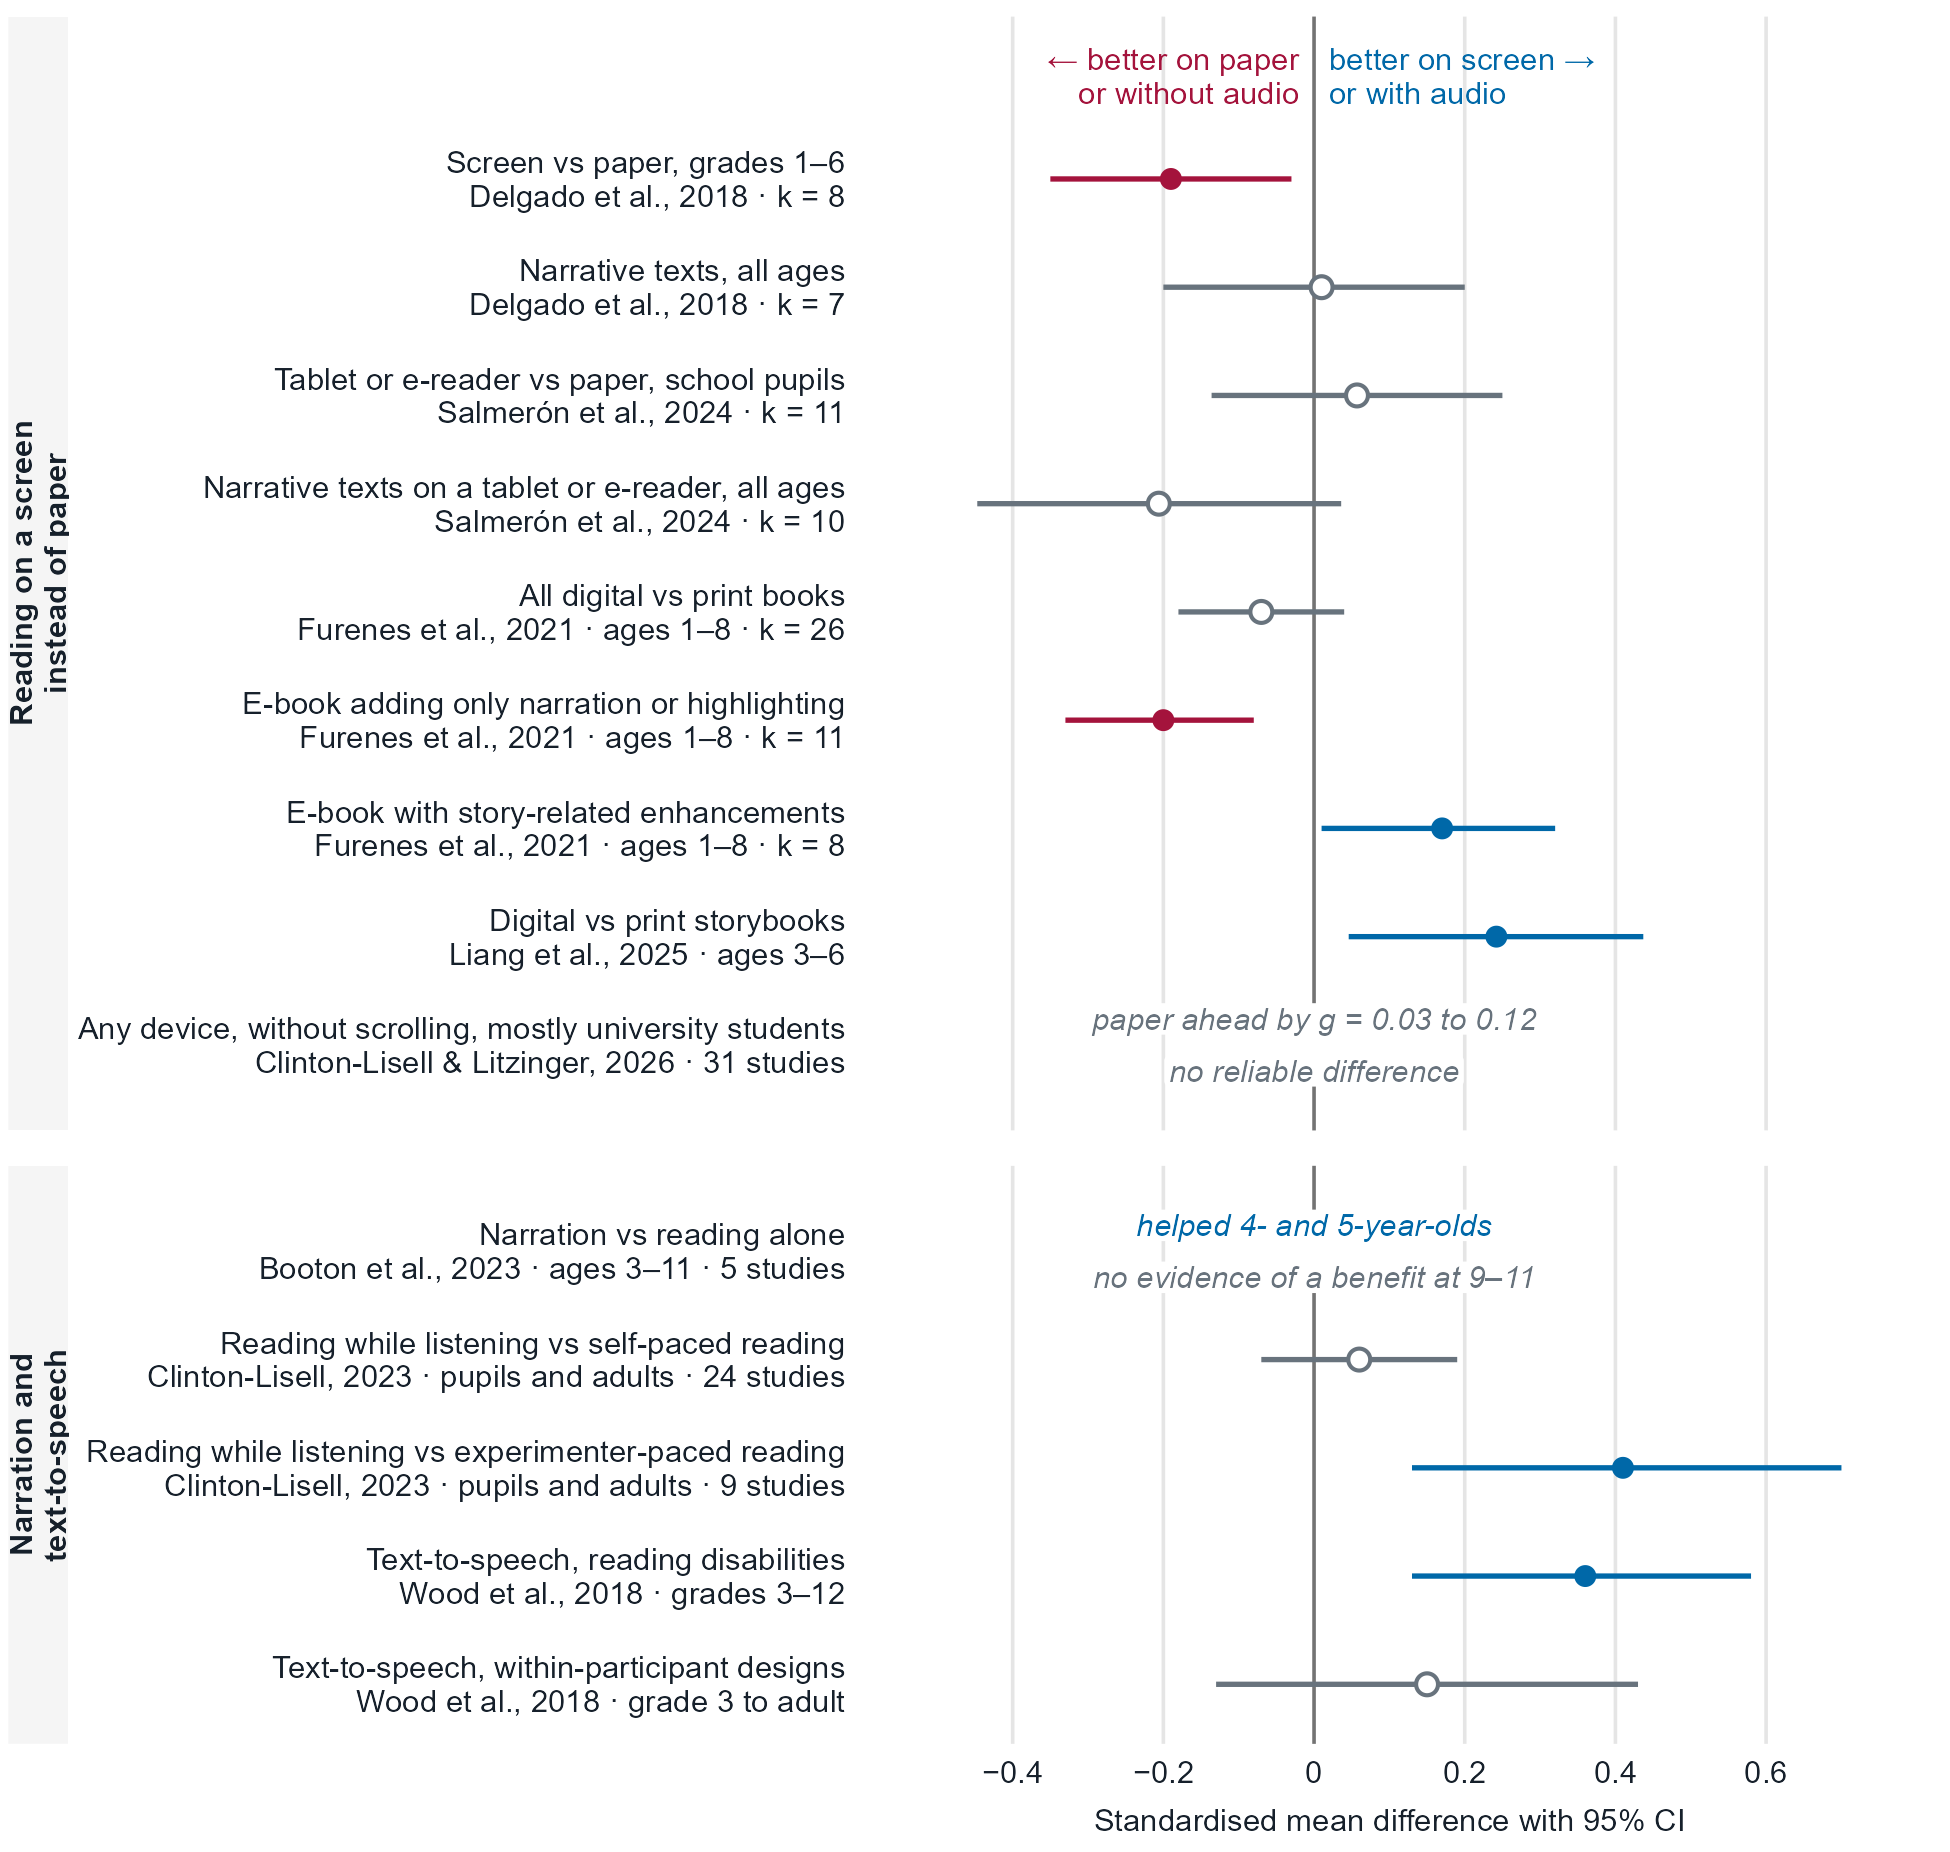

Data behind this chart, as committed beside it:
group, label, source, estimate, lo, hi, verdict, verdict_dir, metric, outcome, population, location, bibkey, doi, checked_against
Reading on a screen instead of paper, Screen vs paper, grades 1–6, Delgado et al., 2018 · k = 8, -0.19, -0.35, -0.03, , , g, reading comprehension, grades 1 to 6, one level of the educatio…, Table 1, p. 32, participants' educationa…, delgadoDontThrowAway2018, 10.1016/j.edurev.2018.09.003, Publisher PDF in Zotero storage (folder …
Reading on a screen instead of paper, Narrative texts, all ages, Delgado et al., 2018 · k = 7, 0.01, -0.20, 0.20, , , g, reading comprehension, all ages, comparisons that used narrativ…, Table 1, p. 32, text genre: narrative (i…, delgadoDontThrowAway2018, 10.1016/j.edurev.2018.09.003, Publisher PDF in Zotero storage (folder …
Reading on a screen instead of paper, Tablet or e-reader vs paper, school pupi…, Salmerón et al., 2024 · k = 11, 0.057, -0.136, 0.250, , , g, reading comprehension, primary and secondary school pupils, stu…, Table 1, academic level (manuscript p. 4…, salmeronReadingComprehensionHandheld2024, 10.1037/edu0000830, Authors' manuscript posted at https://ww…
Reading on a screen instead of paper, Narrative texts on a tablet or e-reader,…, Salmerón et al., 2024 · k = 10, -0.206, -0.447, 0.036, , , g, reading comprehension, all ages, studies with between-participa…, Table 1, text genre (manuscript p. 45): …, salmeronReadingComprehensionHandheld2024, 10.1037/edu0000830, Authors' manuscript posted at uv.es (as …
Reading on a screen instead of paper, All digital vs print books, Furenes et al., 2021 · ages 1–8 · k = 26, -0.07, -0.18, 0.04, , , g, story comprehension, children aged 1 to 8, 26 studies once th…, Table 2, p. 501, overall (k counts studi…, furenesComparisonChildrensReading2021, 10.3102/0034654321998074, Publisher PDF in Zotero storage (folder …
Reading on a screen instead of paper, E-book adding only narration or highligh…, Furenes et al., 2021 · ages 1–8 · k = 11, -0.20, -0.33, -0.08, , , g, story comprehension, children aged 1 to 8; digital books that…, Table 2, p. 501, no enhancements. The te…, furenesComparisonChildrensReading2021, 10.3102/0034654321998074, Publisher PDF in Zotero storage (folder …
Reading on a screen instead of paper, E-book with story-related enhancements, Furenes et al., 2021 · ages 1–8 · k = 8, 0.17, 0.01, 0.32, , , g, story comprehension, children aged 1 to 8; digital books whos…, Table 2, p. 501, story-related enhanceme…, furenesComparisonChildrensReading2021, 10.3102/0034654321998074, Publisher PDF in Zotero storage (folder …
Reading on a screen instead of paper, Digital vs print storybooks, Liang et al., 2025 · ages 3–6, 0.242, 0.046, 0.437, , , g, story comprehension, children aged 3 to 6 with typical langua…, Results, Overall Effect Analysis: g+ = 0…, liangComparativeImpactDigital2025, 10.1007/s13158-024-00410-4, Publisher's full-text web page (link.spr…
Reading on a screen instead of paper, Any device, without scrolling, mostly un…, Clinton-Lisell & Litzinger, 2026 · 31 st…, , , , paper ahead by g = 0.03 to 0.12;no relia…, neutral;neutral, g, reading comprehension, a network meta-analysis of 56 studies wi…, Abstract: where scrolling was not necess…, clintonlisellDecodingDigitalReading2026, 10.1007/s10639-025-13843-8, Publisher's full-text web page and its T…
Narration and text-to-speech, Narration vs reading alone, Booton et al., 2023 · ages 3–11 · 5 stud…, , , , helped 4- and 5-year-olds;no evidence of…, positive;neutral, , story comprehension, children aged 3 to 11 (p. 406); a narrat…, p. 412: compared with reading independen…, bootonImpactMobileApplication2023, 10.1080/09588221.2021.1930057, Publisher PDF in Zotero storage (folder …
Narration and text-to-speech, Reading while listening vs self-paced re…, Clinton-Lisell, 2023 · pupils and adults…, 0.06, -0.07, 0.19, , , g, reading comprehension, 30 studies in all, with samples of schoo…, Results, p. 145, and abstract, p. 133: s…, clintonlisellDoesReadingWhile2023, , ERIC full text EJ1403866 of the publishe…
Narration and text-to-speech, Reading while listening vs experimenter-…, Clinton-Lisell, 2023 · pupils and adults…, 0.41, 0.13, 0.70, , , g, reading comprehension, 30 studies in all, with samples of schoo…, Results, pp. 145-146, and abstract, p. 1…, clintonlisellDoesReadingWhile2023, , ERIC full text EJ1403866 of the publishe…
Narration and text-to-speech, Text-to-speech, reading disabilities, Wood et al., 2018 · grades 3–12, 0.36, 0.13, 0.58, , , g, reading comprehension, students with reading disabilities in gr…, Results, after Figure 1: 'if we only ana…, woodUseTexttoSpeech2018, 10.1177/0022219416688170, Author manuscript PMC5494021 (pmc.ncbi.n…
Narration and text-to-speech, Text-to-speech, within-participant desig…, Wood et al., 2018 · grade 3 to adult, 0.15, -0.13, 0.43, , , g, reading comprehension, students with reading disabilities from …, Results, after Figure 1: within-subject …, woodUseTexttoSpeech2018, 10.1177/0022219416688170, Author manuscript PMC5494021 (pmc.ncbi.n…
